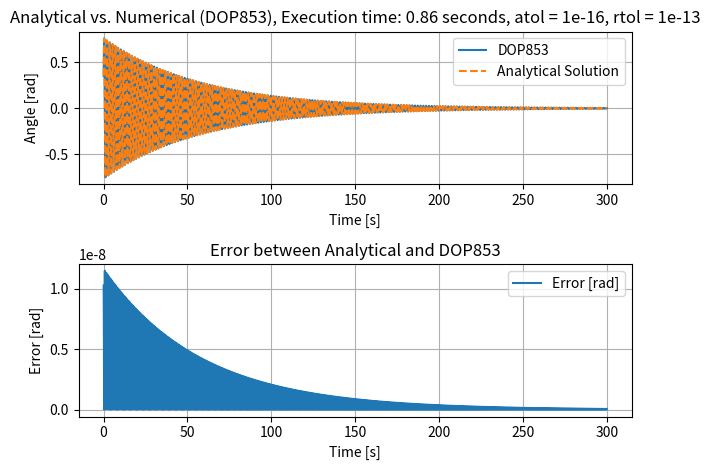

Write Python code to recreate this figure.
import numpy as np
from scipy.integrate import solve_ivp
import matplotlib.pyplot as plt
import time

# Define the ODE function
def pendulum_ode(t, y, b=0.03449173, g=9.81, L=0.6800446):
    theta, omega = y
    dtheta_dt = omega
    domega_dt = -b * omega - g / L * theta
    return [dtheta_dt, domega_dt]

# Initial conditions
theta0 = 0.3552124729248687  # Initial angle in radians
omega0 = 2.5600933573249716  # Initial angular velocity
t0 = 0.07683181362695312

y0 = [theta0, omega0]

# Time span for integration
t_span = (t0, 300)  # Adjust the time span as needed

# Measure execution time
start_time = time.time()

# Tolerance settings
atol = 1e-16  # Absolute tolerance
rtol = 1e-13  # Relative tolerance

# Solve the ODE using solve_ivp
solution = solve_ivp(pendulum_ode, t_span, y0, atol=atol, rtol=rtol, method='DOP853', t_eval=np.linspace(t_span[0], t_span[1], 100000))

# Calculate execution time
end_time = time.time()
execution_time = end_time - start_time

# Extract the numerical solution
t = solution.t
theta_numerical = solution.y[0]

# Analytical solution
def analytical_solution(t):
    return (0.750286030314788 * np.sin(3.79805568991349 * t) + 0.146008031404678 * np.cos(3.79805568991349 * t)) * np.exp(-0.017245865 * t)

theta_analytical = analytical_solution(t)

# Calculate the error
error = np.abs(theta_numerical - theta_analytical)

# Plot both solutions and the error
plt.figure()
plt.subplot(2, 1, 1)
plt.plot(t, theta_numerical, label='DOP853')
plt.plot(t, theta_analytical, label='Analytical Solution', linestyle='dashed')
plt.xlabel('Time [s]')
plt.ylabel('Angle [rad]')
plt.legend()
plt.grid()
plt.title(f'Analytical vs. Numerical (DOP853), Execution time: {execution_time:.2f} seconds, atol = {atol}, rtol = {rtol}')

plt.subplot(2, 1, 2)
plt.plot(t, error, label='Error [rad]')
plt.xlabel('Time [s]')
plt.ylabel('Error [rad]')
plt.legend()
plt.grid()
plt.title('Error between Analytical and DOP853')

plt.tight_layout()
plt.show()

# Print execution time
print(f"Execution time: {execution_time:.2f} seconds")
